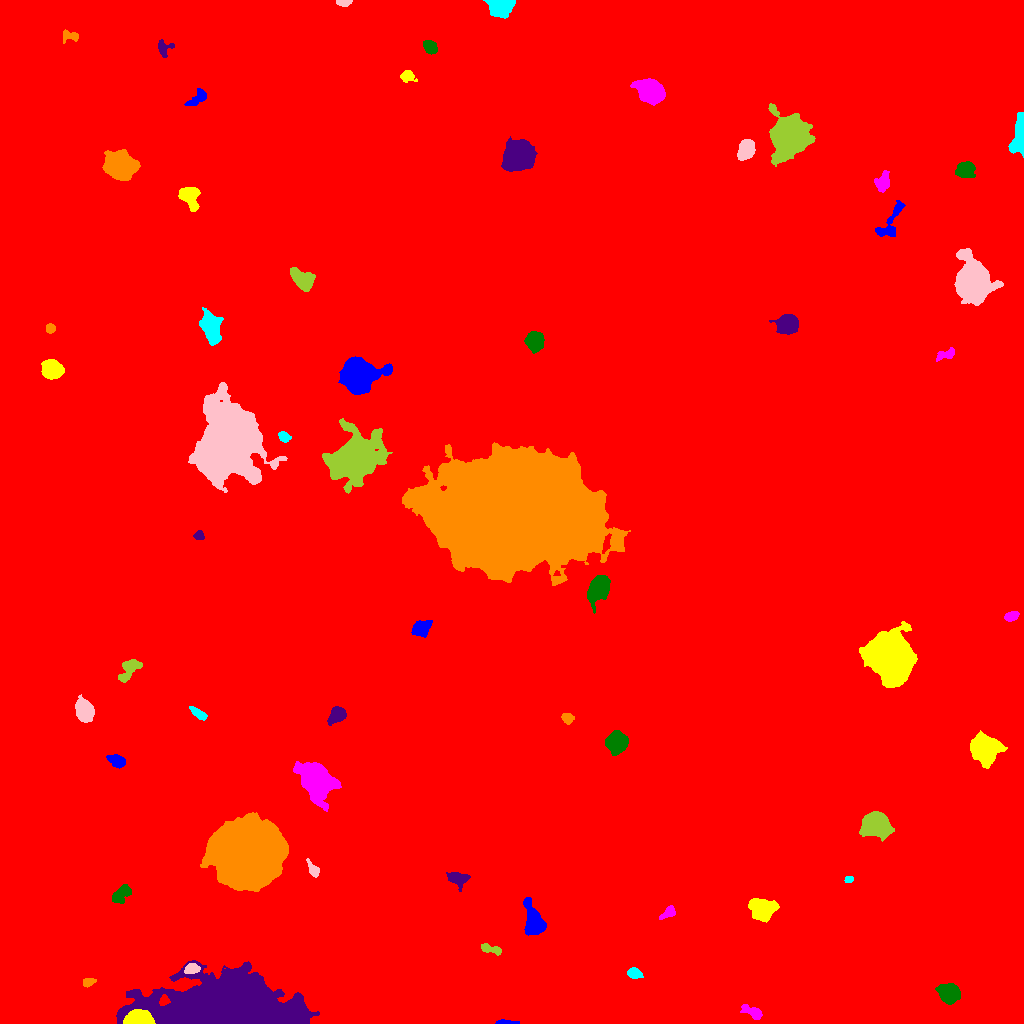

The data file committed next to this chart (first rows):
ID, X, Y, A, B, theta, total_flux, mu_max, mu_median, mu_mean, R_fwhm, R_e, R10, R90, x_start, x_end, y_start, y_end, area, greylevel
0, 485.1, 494.3, 300.6, 291.9, 1.394, 3695401, 30.0, 3.0, 3.762, 45.8, 250.7, 92.63, 421, 0, 1023, 0, 1023, 982253, 3.762
1, 505.4, 0.9849, 5.734, 1, -0.008838, 929.0, 24.0, 8.0, 10.32, 3.241, 2.764, 0.9772, 4.583, 495, 519, 0, 4, 90, 20.32
2, 137.8, 4.323, 6.053, 3.288, 0.02375, 7981, 58.0, 18.0, 21, 6.05, 5.352, 2.111, 8.74, 123, 155, 0, 14, 380, 53
3, 752.5, 11.5, 5.903, 2.483, -0.4627, 726.0, 7.0, 3.0, 3.559, 5.528, 4.514, 1.784, 6.979, 740, 762, 4, 19, 204, 15.56
4, 949.1, 30.15, 4.575, 4.077, -0.5721, 5290, 37.0, 11.0, 13.26, 6.129, 5.382, 2.185, 8.903, 935, 960, 19, 40, 399, 25.26
5, 226.7, 14.26, 32.5, 12.06, 0.004947, 155929, 131.0, 12.0, 21.68, 14.31, 17.92, 6.58, 36.77, 116, 319, 0, 63, 7191, 32.68
6, 87.92, 41.23, 3.132, 1.938, 0.2893, 420.0, 9.0, 4.0, 4.158, 3.7, 3.141, 1.128, 4.82, 83, 96, 36, 45, 101, 16.16
7, 633.7, 50.41, 3.322, 2.344, -0.1868, 741.0, 12.0, 5.0, 5.11, 4.334, 3.568, 1.382, 5.67, 627, 643, 45, 56, 145, 17.11
8, 191.9, 54.76, 3.407, 2.372, 0.1481, 752.0, 12.0, 5.0, 5.186, 4.618, 3.656, 1.382, 5.67, 184, 200, 50, 60, 145, 27.19
9, 489.9, 74.59, 6.17, 1.945, -0.3008, 507.0, 8.0, 3.0, 3.189, 4.478, 3.868, 1.493, 6.077, 481, 501, 68, 80, 159, 15.19
10, 44.98, 78.07, 2.76, 2.13, 0.5073, 370.0, 9.0, 3.0, 4.066, 3.385, 2.821, 1.128, 4.549, 40, 51, 73, 85, 91, 16.07
11, 533.7, 100.9, 7.923, 4.125, -1.334, 4660, 25.0, 7.0, 8.809, 6.77, 6.333, 2.459, 10.42, 523, 546, 88, 126, 529, 20.81
12, 762.5, 114, 5.281, 4.605, -0.07937, 9330, 58.0, 12.0, 17.77, 6.155, 5.944, 2.326, 10.23, 748, 779, 101, 125, 525, 28.77
13, 668, 110.8, 4.342, 2.145, 0.6607, 730.0, 11.0, 5.0, 5.105, 4.37, 3.568, 1.382, 5.642, 659, 675, 104, 118, 143, 17.1
14, 120.8, 129.1, 5.39, 2.927, 0.7468, 1234, 13.0, 4.0, 4.858, 4.754, 4.853, 1.871, 7.674, 112, 131, 120, 139, 254, 17.86
15, 456.7, 145.1, 5.055, 3.094, -0.2218, 1070, 11.0, 3.0, 4.246, 4.82, 4.406, 1.693, 7.506, 446, 470, 132, 151, 252, 16.25
16, 247.2, 170.8, 14.11, 13.31, -0.4895, 215135, 218.0, 31.0, 44.7, 12.49, 16.33, 5.754, 29.64, 200, 288, 132, 211, 4813, 59.7
17, 848.6, 144.1, 2.168, 1.489, 0.1412, 317.0, 12.0, 5.0, 5.373, 2.985, 2.257, 0.7979, 3.613, 844, 853, 141, 147, 59, 17.37
18, 312.9, 153.7, 3.976, 2.051, -1.001, 291.0, 6.0, 2.0, 2.079, 3.827, 3.192, 1.262, 5.352, 306, 319, 146, 165, 140, 15.08
19, 876.1, 198.9, 6.27, 5.27, -0.06774, 10986, 45.0, 13.0, 15.72, 8.098, 7.159, 2.877, 11.71, 859, 894, 182, 212, 699, 27.72
20, 87.52, 237.5, 3.385, 2.884, -1.076, 433.0, 8.0, 3.0, 2.906, 3.909, 3.613, 1.382, 5.809, 79, 93, 230, 243, 149, 14.91
21, 117, 262.2, 4.062, 2.529, -0.3893, 676.0, 9.0, 3.0, 3.414, 4.514, 4.068, 1.493, 6.358, 106, 125, 255, 269, 198, 16.41
22, 984, 274.7, 6.08, 5.531, -0.7918, 24518, 99.0, 20.0, 30.84, 7.818, 7.024, 2.821, 12.03, 970, 1007, 255, 293, 795, 41.84
23, 314.6, 244.2, 7.995, 5.957, -0.9595, 25097, 103.0, 9.0, 20.45, 7.114, 7.464, 2.821, 14.68, 293, 341, 212, 262, 1227, 31.45
24, 616.8, 281.3, 4.933, 4.734, -0.9296, 5239, 27.0, 11.0, 12.07, 7.59, 6.206, 2.523, 9.772, 605, 628, 268, 293, 434, 23.07
25, 337.8, 309.2, 3.875, 3.164, 0.7259, 2683, 32.0, 8.0, 10.56, 4.754, 4.222, 1.596, 7.047, 327, 346, 298, 317, 254, 22.56
26, 567.5, 305.4, 2.927, 2.216, -0.259, 461.0, 9.0, 4.0, 3.907, 3.742, 3.241, 1.262, 5.078, 561, 574, 299, 310, 118, 19.91
27, 198.5, 309.5, 4.156, 1.771, -0.6667, 649.0, 11.0, 4.0, 4.385, 4.222, 3.432, 1.382, 5.382, 189, 207, 303, 317, 148, 17.39
28, 84.1, 312.6, 4.732, 3.646, -1.162, 8249, 60.0, 17.0, 21.1, 6.129, 5.262, 2.111, 8.593, 75, 94, 301, 329, 391, 33.1
29, 129.2, 354, 7.154, 3.454, 0.8984, 1072, 9.0, 3.0, 3.481, 5.078, 5.528, 2.111, 8.593, 118, 142, 341, 364, 308, 15.48
30, 826.8, 321.7, 15.13, 7.809, -1.433, 71827, 92.0, 20.0, 28.29, 13.82, 13.11, 5.171, 22.29, 797, 854, 286, 359, 2539, 38.29
31, 421, 395, 4.484, 3.238, 0.46, 2352, 23.0, 8.0, 8.711, 5.14, 4.787, 1.871, 7.695, 411, 432, 386, 403, 270, 20.71
32, 890.7, 366.7, 10.57, 8.858, -1.277, 71298, 112.0, 20.0, 31.09, 11.95, 11.34, 4.687, 20.51, 859, 917, 336, 402, 2293, 42.09
33, 1011, 407.2, 3.37, 2.143, 0.3077, 845.0, 14.0, 6.0, 6.55, 4.37, 3.478, 1.382, 5.441, 1004, 1019, 402, 412, 129, 19.55
34, 598.7, 434.8, 6.977, 4.299, 1.053, 4532, 18.0, 8.0, 8.503, 8.795, 6.817, 2.877, 10.76, 587, 610, 410, 448, 533, 22.5
35, 198.8, 487.9, 2.396, 2.167, 0.07682, 340.0, 8.0, 3.0, 3.864, 3.7, 2.877, 1.128, 4.478, 193, 204, 484, 493, 88, 15.86
36, 510.9, 511, 35.32, 25.76, 0.07209, 663129, 171.0, 26.0, 33.44, 18.33, 36.78, 12.84, 62.16, 402, 630, 438, 581, 19828, 44.44
37, 283.7, 586.9, 3.023, 2.229, -0.6479, 755.0, 13.0, 6.5, 6.623, 4.26, 3.338, 1.382, 5.171, 278, 291, 581, 592, 114, 18.62
38, 227.1, 582.3, 16.15, 12.48, 1.428, 124056, 145.0, 15.0, 25.21, 11.33, 15.5, 5.499, 29.74, 188, 287, 531, 641, 4920, 36.21
39, 352.7, 564.6, 11.5, 8.563, 0.615, 47949, 100.0, 9.0, 19.82, 9.853, 10.66, 4.029, 20.83, 322, 392, 530, 605, 2419, 30.82
40, 89.44, 619.9, 4.254, 3.944, 0.3359, 1527, 12.0, 5.0, 5.698, 6.383, 5.171, 2.034, 8.078, 80, 99, 611, 630, 268, 16.7
41, 359.5, 648.7, 8.52, 7.532, 0.1382, 25572, 71.0, 14.0, 21.22, 8.849, 8.974, 3.478, 15.75, 338, 392, 629, 667, 1205, 31.22
42, 51.68, 654.1, 4.362, 3.896, -0.5337, 6041, 46.0, 12.0, 15.94, 5.997, 5.202, 2.034, 8.556, 41, 64, 644, 664, 379, 27.94
43, 946.7, 669.3, 5.004, 2.241, 0.3227, 562.0, 8.0, 3.0, 3.535, 4.478, 3.742, 1.493, 6.18, 936, 954, 662, 676, 159, 15.53
44, 534.2, 682.3, 4.344, 3.988, -1.507, 3432, 25.0, 9.0, 10.34, 6.077, 5.262, 2.111, 8.575, 524, 544, 670, 692, 332, 21.34
45, 787.3, 699.3, 4.469, 4.173, 0.04988, 9311, 69.0, 17.0, 22.6, 5.971, 5.412, 2.111, 8.956, 769, 798, 689, 709, 412, 33.6
46, 50.28, 694.9, 2.165, 2.032, -0.7423, 281.0, 8.0, 3.0, 3.193, 3.523, 2.706, 0.9772, 4.26, 46, 55, 690, 700, 88, 16.19
47, 210.5, 696.5, 6.728, 3.934, -1.291, 5418, 31.0, 8.0, 9.851, 6.433, 6.129, 2.394, 10.37, 199, 223, 678, 716, 550, 22.85
48, 973, 741.6, 7.881, 6.549, -1.289, 54764, 185.0, 14.0, 36.01, 8.098, 8.137, 3.141, 14.78, 954, 1003, 718, 775, 1521, 47.01
49, 302.7, 743.9, 6.201, 3.851, -0.6862, 3885, 22.0, 9.0, 9.786, 7.421, 6.05, 2.394, 9.508, 290, 315, 732, 756, 397, 20.79
50, 444.6, 781.7, 3.084, 1.661, -0.06216, 383.0, 8.0, 4.0, 4.118, 3.949, 2.821, 1.128, 4.549, 437, 451, 778, 785, 93, 16.12
51, 890.4, 800.1, 11.93, 4.226, 1.075, 1636, 13.0, 4.0, 4.532, 4.652, 5.89, 2.185, 9.491, 875, 905, 787, 823, 361, 15.53
52, 189.1, 827.4, 5.805, 4.393, -0.9241, 1998, 13.0, 5.0, 5.519, 6.482, 5.67, 2.257, 9.097, 178, 200, 812, 836, 362, 17.52
53, 882.1, 840.7, 4.319, 3.229, 1.224, 1046, 11.0, 4.0, 4.432, 5.232, 4.514, 1.784, 7.225, 874, 889, 831, 853, 236, 16.43
54, 964.6, 853.4, 3.997, 3.355, 0.2417, 3078, 30.0, 9.0, 10.72, 5.202, 4.549, 1.784, 7.569, 955, 975, 846, 862, 287, 22.72
55, 517.9, 868.3, 6.343, 6.046, 0.5457, 28038, 88.0, 21.0, 30.38, 9.322, 7.715, 3.241, 12.82, 501, 537, 852, 887, 923, 42.38
56, 119.2, 857.6, 6.433, 5.596, -0.4786, 18144, 70.0, 16.0, 21.37, 8.058, 7.464, 2.932, 12.48, 102, 140, 843, 874, 849, 33.37
57, 1019, 889.4, 9.262, 2.823, 1.388, 4221, 33.0, 8.0, 9.979, 4.886, 5.499, 2.034, 9.39, 1008, 1023, 866, 911, 423, 21.98
58, 745.6, 873.5, 4.859, 3.373, 1.1, 2878, 20.0, 8.0, 9.137, 6.652, 5.202, 2.111, 8.215, 737, 755, 863, 884, 315, 21.14
59, 790, 887.6, 7.651, 7.113, 1.375, 63438, 203.0, 17.0, 39.28, 8.098, 8.444, 3.241, 15.56, 768, 815, 857, 920, 1615, 50.28
... 9 more rows
